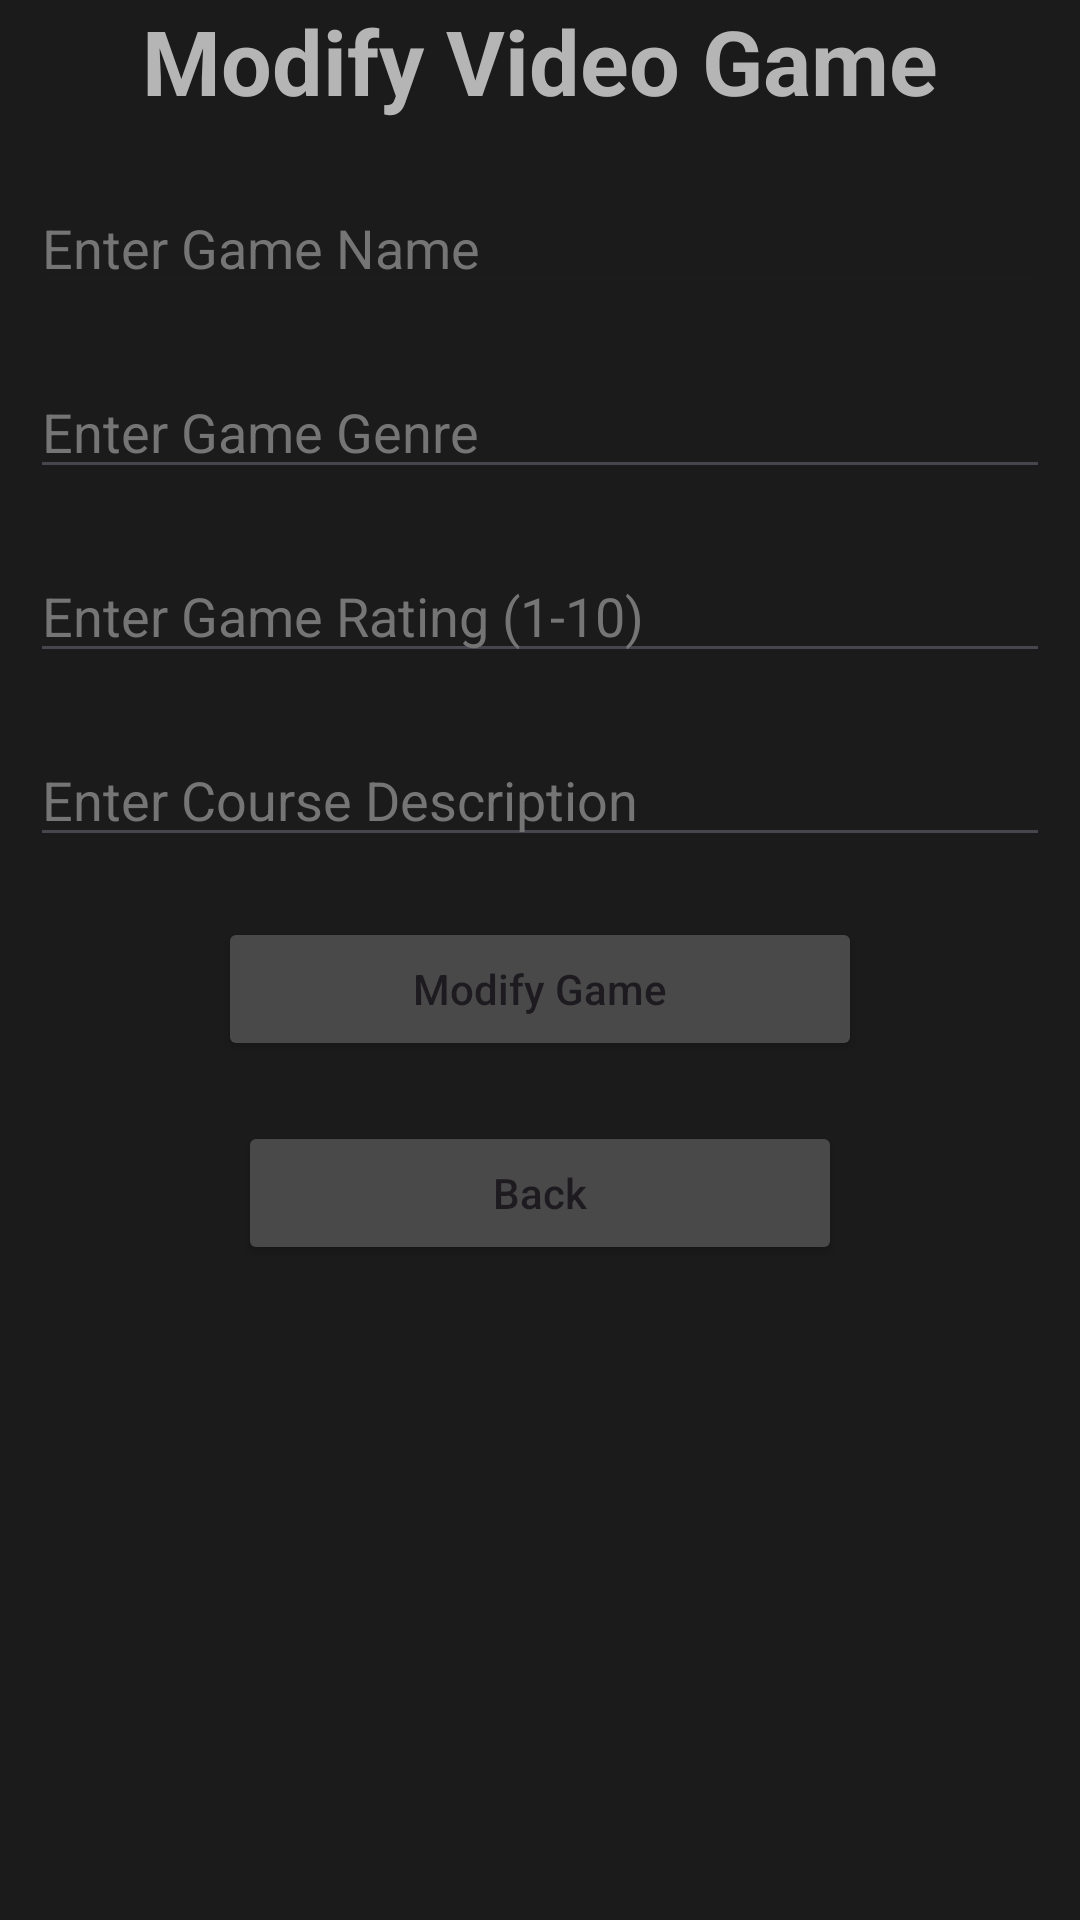

Layout XML and referenced resources for this Android screen:
<!-- AndroidManifest.xml: application theme Theme.CSI460Midterm -->
<!-- res/layout/activity_modify_game.xml -->
<?xml version="1.0" encoding="utf-8"?>
<LinearLayout xmlns:android="http://schemas.android.com/apk/res/android"
    xmlns:app="http://schemas.android.com/apk/res-auto"
    xmlns:tools="http://schemas.android.com/tools"
    android:layout_width="match_parent"
    android:layout_height="match_parent"
    tools:context=".ModifyGameActivity"
    android:background="#1B1B1B"
    android:orientation="vertical">

    <TextView
        android:id="@+id/modifygametitle"
        android:layout_width="match_parent"
        android:layout_height="wrap_content"
        android:text="Modify Video Game"
        android:textAlignment="center"
        android:textSize="30dp"
        android:textStyle="bold"
        android:textColor="#B5B5B5"
        android:paddingBottom="10dp"/>

    <EditText
        android:id="@+id/editgamename"
        android:layout_width="match_parent"
        android:layout_height="wrap_content"
        android:layout_margin="10dp"
        android:hint="Enter Game Name"
        android:textColorHint="#757575"
        android:textColor="#B5B5B5"
        android:enabled="false"/>

    <EditText
        android:id="@+id/editgamegenre"
        android:layout_width="match_parent"
        android:layout_height="wrap_content"
        android:layout_margin="10dp"
        android:hint="Enter Game Genre"
        android:textColorHint="#757575"
        android:textColor="#B5B5B5"/>

    <EditText
        android:id="@+id/editgamerating"
        android:layout_width="match_parent"
        android:layout_height="wrap_content"
        android:layout_margin="10dp"
        android:hint="Enter Game Rating (1-10)"
        android:inputType="numberSigned"
        android:textColorHint="#757575"
        android:textColor="#B5B5B5"/>

    <EditText
        android:id="@+id/editgamedesc"
        android:layout_width="match_parent"
        android:layout_height="wrap_content"
        android:layout_margin="10dp"
        android:hint="Enter Course Description"
        android:textColorHint="#757575"
        android:textColor="#B5B5B5"/>

    <Button
        android:id="@+id/modifynewgamebtn"
        android:layout_width="wrap_content"
        android:layout_height="wrap_content"
        android:layout_margin="10dp"
        android:text="Modify Game"
        android:textAllCaps="false"
        android:backgroundTint="#4A4949"
        android:layout_gravity="center"
        android:paddingHorizontal="65dp" />

    <Button
        android:id="@+id/backbtn4"
        android:layout_width="wrap_content"
        android:layout_height="wrap_content"
        android:layout_margin="10dp"
        android:text="Back"
        android:textAllCaps="false"
        android:backgroundTint="#4A4949"
        android:layout_gravity="center"
        android:paddingHorizontal="85dp" />
</LinearLayout>
<!-- resources referenced by this layout -->
<resources>
  <style name="Theme.CSI460Midterm" parent="Base.Theme.CSI460Midterm" />
  <style name="Base.Theme.CSI460Midterm" parent="Theme.Material3.DayNight.NoActionBar">
          
          
      </style>
</resources>
